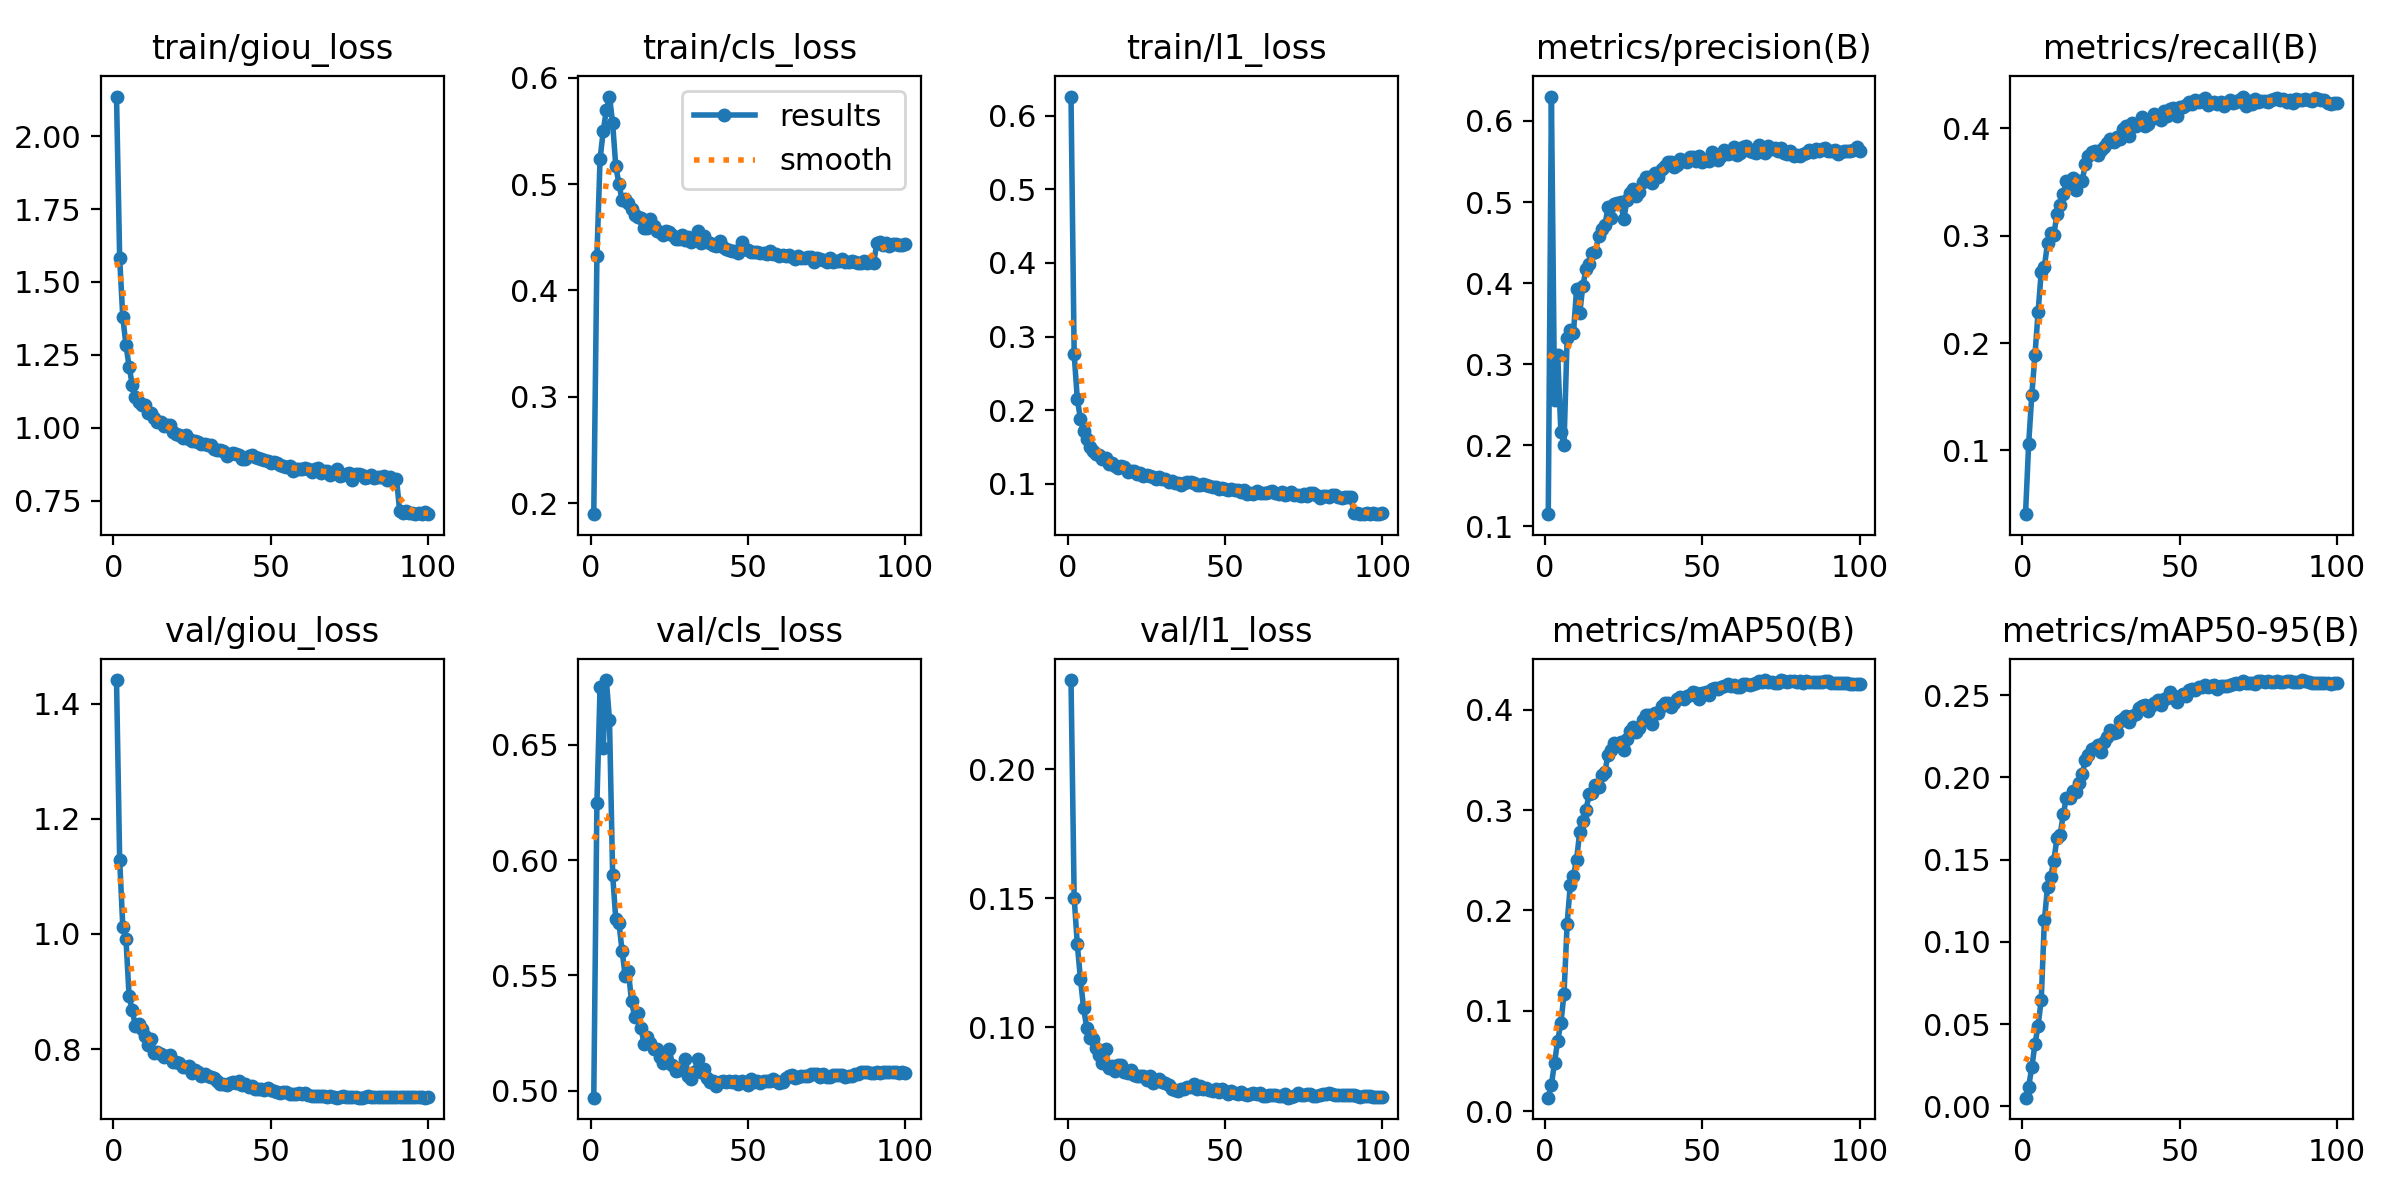

Data behind this chart, as committed beside it:
epoch, time, train/giou_loss, train/cls_loss, train/l1_loss, metrics/precision(B), metrics/recall(B), metrics/mAP50(B), metrics/mAP50-95(B), val/giou_loss, val/cls_loss, val/l1_loss, lr/pg0, lr/pg1, lr/pg2
1, 301.4, 2.136, 0.1896, 0.6259, 0.1148, 0.04051, 0.01344, 0.00523, 1.441, 0.497, 0.2345, 1.99753e-05, 1.99753e-05, 0.08004
2, 572, 1.582, 0.4323, 0.2762, 0.6301, 0.1061, 0.02642, 0.012, 1.129, 0.6247, 0.1502, 3.99655e-05, 3.99655e-05, 0.06006
3, 852.6, 1.378, 0.5235, 0.2156, 0.2556, 0.1516, 0.04843, 0.02374, 1.012, 0.6749, 0.132, 5.99167e-05, 5.99167e-05, 0.04008
4, 1122, 1.284, 0.5497, 0.1877, 0.3114, 0.1885, 0.07038, 0.03759, 0.9916, 0.6488, 0.1186, 7.97996e-05, 7.97996e-05, 0.0201
5, 1394, 1.21, 0.5697, 0.1715, 0.2167, 0.2289, 0.08761, 0.04903, 0.892, 0.6781, 0.1073, 9.95851e-05, 9.95851e-05, 0.0001243
6, 1682, 1.147, 0.5824, 0.1617, 0.2005, 0.2663, 0.1166, 0.06477, 0.8679, 0.6606, 0.09983, 9.93906e-05, 9.93906e-05, 9.93906e-05
7, 1959, 1.107, 0.5573, 0.1508, 0.3325, 0.2713, 0.1868, 0.1132, 0.8399, 0.5938, 0.09585, 9.91232e-05, 9.91232e-05, 9.91232e-05
8, 2222, 1.087, 0.5167, 0.1447, 0.3423, 0.2931, 0.2255, 0.1333, 0.844, 0.5744, 0.09545, 9.88079e-05, 9.88079e-05, 9.88079e-05
9, 2498, 1.078, 0.5004, 0.1412, 0.3382, 0.3028, 0.2346, 0.1396, 0.8348, 0.5729, 0.09174, 9.84449e-05, 9.84449e-05, 9.84449e-05
10, 2761, 1.076, 0.4848, 0.1392, 0.3926, 0.3007, 0.2504, 0.1494, 0.823, 0.5606, 0.08932, 9.80345e-05, 9.80345e-05, 9.80345e-05
11, 3031, 1.05, 0.4863, 0.1338, 0.3627, 0.3204, 0.2785, 0.1629, 0.8078, 0.5499, 0.086, 9.75773e-05, 9.75773e-05, 9.75773e-05
12, 3297, 1.051, 0.4819, 0.1353, 0.3968, 0.3288, 0.2894, 0.1651, 0.8177, 0.552, 0.09138, 9.70736e-05, 9.70736e-05, 9.70736e-05
13, 3575, 1.035, 0.4762, 0.1272, 0.4168, 0.3385, 0.3, 0.1774, 0.7927, 0.5389, 0.08432, 9.65239e-05, 9.65239e-05, 9.65239e-05
14, 3835, 1.019, 0.4713, 0.1284, 0.424, 0.3508, 0.3162, 0.1876, 0.7959, 0.532, 0.08497, 9.59289e-05, 9.59289e-05, 9.59289e-05
15, 4117, 1.018, 0.4694, 0.1239, 0.4367, 0.3494, 0.3167, 0.1872, 0.7917, 0.5336, 0.08315, 9.52889e-05, 9.52889e-05, 9.52889e-05
16, 4378, 1.005, 0.4686, 0.1223, 0.4386, 0.3538, 0.3251, 0.1914, 0.7871, 0.5273, 0.08545, 9.46048e-05, 9.46048e-05, 9.46048e-05
17, 4649, 1.01, 0.4591, 0.125, 0.458, 0.3428, 0.323, 0.1909, 0.7889, 0.5203, 0.08519, 9.38772e-05, 9.38772e-05, 9.38772e-05
18, 4913, 1.01, 0.4584, 0.1234, 0.4671, 0.3513, 0.3345, 0.1965, 0.7907, 0.5233, 0.08254, 9.31067e-05, 9.31067e-05, 9.31067e-05
19, 5179, 0.9859, 0.4672, 0.1157, 0.4712, 0.3508, 0.3381, 0.2018, 0.7771, 0.5205, 0.08212, 9.22942e-05, 9.22942e-05, 9.22942e-05
20, 5441, 0.9773, 0.4604, 0.117, 0.4939, 0.3667, 0.3553, 0.2106, 0.7771, 0.5182, 0.08353, 9.14405e-05, 9.14405e-05, 9.14405e-05
21, 5709, 0.9765, 0.4559, 0.1175, 0.4808, 0.374, 0.3603, 0.2135, 0.7762, 0.518, 0.08155, 9.05463e-05, 9.05463e-05, 9.05463e-05
22, 5970, 0.9654, 0.4554, 0.1141, 0.4972, 0.3776, 0.367, 0.2175, 0.7692, 0.5147, 0.08103, 8.96127e-05, 8.96127e-05, 8.96127e-05
23, 6231, 0.9742, 0.4521, 0.1156, 0.4988, 0.3789, 0.3655, 0.2176, 0.7689, 0.5122, 0.08123, 8.86404e-05, 8.86404e-05, 8.86404e-05
24, 6494, 0.9612, 0.4564, 0.1111, 0.4995, 0.3748, 0.3675, 0.2196, 0.7705, 0.5134, 0.08111, 8.76305e-05, 8.76305e-05, 8.76305e-05
25, 6766, 0.9559, 0.4553, 0.1124, 0.4788, 0.3797, 0.3597, 0.2154, 0.7581, 0.518, 0.07959, 8.65839e-05, 8.65839e-05, 8.65839e-05
26, 7026, 0.9544, 0.4518, 0.1103, 0.5021, 0.3823, 0.3705, 0.2213, 0.763, 0.5113, 0.08094, 8.55018e-05, 8.55018e-05, 8.55018e-05
27, 7311, 0.951, 0.4481, 0.1098, 0.511, 0.3862, 0.379, 0.2246, 0.7595, 0.5087, 0.07824, 8.43851e-05, 8.43851e-05, 8.43851e-05
28, 7579, 0.9429, 0.448, 0.1068, 0.5166, 0.3901, 0.3829, 0.2285, 0.7537, 0.5088, 0.0793, 8.32349e-05, 8.32349e-05, 8.32349e-05
29, 7842, 0.9447, 0.4526, 0.1098, 0.5069, 0.3872, 0.3782, 0.2267, 0.7572, 0.5101, 0.07984, 8.20525e-05, 8.20525e-05, 8.20525e-05
30, 8105, 0.9406, 0.4476, 0.1072, 0.5126, 0.3923, 0.3814, 0.2275, 0.7536, 0.5137, 0.07888, 8.08389e-05, 8.08389e-05, 8.08389e-05
31, 8366, 0.9396, 0.4498, 0.1063, 0.5253, 0.3905, 0.3893, 0.2342, 0.7517, 0.5063, 0.07851, 7.95954e-05, 7.95954e-05, 7.95954e-05
32, 8628, 0.926, 0.4458, 0.103, 0.5303, 0.399, 0.3943, 0.2356, 0.7506, 0.5051, 0.07771, 7.83231e-05, 7.83231e-05, 7.83231e-05
33, 8902, 0.9235, 0.4475, 0.1043, 0.5303, 0.4023, 0.3951, 0.2373, 0.7439, 0.5082, 0.07612, 7.70234e-05, 7.70234e-05, 7.70234e-05
34, 9164, 0.9244, 0.4557, 0.1017, 0.5235, 0.3925, 0.3861, 0.2338, 0.7396, 0.5136, 0.07562, 7.56976e-05, 7.56976e-05, 7.56976e-05
35, 9426, 0.9188, 0.4447, 0.1007, 0.5355, 0.4047, 0.397, 0.2371, 0.7394, 0.5082, 0.07541, 7.43468e-05, 7.43468e-05, 7.43468e-05
36, 9685, 0.9025, 0.4514, 0.09862, 0.5303, 0.4024, 0.3971, 0.2384, 0.7386, 0.5095, 0.07619, 7.29725e-05, 7.29725e-05, 7.29725e-05
37, 9948, 0.9086, 0.4452, 0.1019, 0.5408, 0.4054, 0.4037, 0.2423, 0.7404, 0.5056, 0.07593, 7.15761e-05, 7.15761e-05, 7.15761e-05
38, 10211, 0.9123, 0.4443, 0.1027, 0.544, 0.4107, 0.4066, 0.2434, 0.7433, 0.5036, 0.07698, 7.01588e-05, 7.01588e-05, 7.01588e-05
39, 10487, 0.9104, 0.4423, 0.1033, 0.5494, 0.4026, 0.4066, 0.2439, 0.741, 0.5043, 0.07699, 6.87222e-05, 6.87222e-05, 6.87222e-05
40, 10753, 0.9052, 0.4423, 0.1008, 0.5489, 0.4037, 0.4024, 0.2404, 0.7442, 0.5019, 0.07797, 6.72675e-05, 6.72675e-05, 6.72675e-05
41, 11025, 0.8936, 0.4461, 0.09896, 0.5429, 0.4089, 0.4067, 0.2433, 0.7374, 0.5038, 0.07613, 6.57963e-05, 6.57963e-05, 6.57963e-05
42, 11288, 0.8937, 0.4411, 0.09857, 0.5459, 0.4135, 0.4105, 0.2452, 0.7388, 0.5043, 0.0772, 6.43101e-05, 6.43101e-05, 6.43101e-05
43, 11552, 0.9022, 0.4389, 0.09988, 0.5532, 0.4092, 0.4127, 0.2471, 0.7336, 0.5037, 0.07615, 6.28101e-05, 6.28101e-05, 6.28101e-05
44, 11821, 0.9062, 0.4379, 0.09871, 0.5505, 0.4079, 0.4103, 0.2442, 0.7367, 0.5041, 0.07638, 6.12981e-05, 6.12981e-05, 6.12981e-05
45, 12105, 0.9004, 0.4373, 0.09731, 0.5496, 0.4166, 0.4139, 0.2473, 0.7308, 0.5037, 0.07559, 5.97754e-05, 5.97754e-05, 5.97754e-05
46, 12382, 0.8961, 0.4373, 0.0959, 0.5558, 0.4117, 0.4146, 0.2482, 0.731, 0.5043, 0.07524, 5.82435e-05, 5.82435e-05, 5.82435e-05
47, 12654, 0.8932, 0.4356, 0.09624, 0.5557, 0.4185, 0.4176, 0.252, 0.7315, 0.5028, 0.07606, 5.6704e-05, 5.6704e-05, 5.6704e-05
48, 12925, 0.8903, 0.4458, 0.09345, 0.5505, 0.4193, 0.4163, 0.2497, 0.729, 0.504, 0.07477, 5.51584e-05, 5.51584e-05, 5.51584e-05
49, 13210, 0.8856, 0.4394, 0.09413, 0.5568, 0.4119, 0.4111, 0.2459, 0.7321, 0.5034, 0.07586, 5.36081e-05, 5.36081e-05, 5.36081e-05
50, 13473, 0.8803, 0.4377, 0.09353, 0.5493, 0.4195, 0.4162, 0.2495, 0.7291, 0.5023, 0.0753, 5.20548e-05, 5.20548e-05, 5.20548e-05
51, 13734, 0.8832, 0.436, 0.09249, 0.5519, 0.4202, 0.418, 0.2506, 0.7268, 0.5049, 0.07414, 5.05e-05, 5.05e-05, 5.05e-05
52, 13994, 0.8807, 0.4366, 0.09314, 0.5503, 0.4214, 0.4149, 0.2493, 0.7261, 0.5036, 0.07535, 4.89452e-05, 4.89452e-05, 4.89452e-05
53, 14258, 0.8731, 0.4361, 0.09214, 0.5616, 0.4244, 0.4204, 0.2531, 0.7242, 0.5044, 0.07461, 4.73919e-05, 4.73919e-05, 4.73919e-05
54, 14519, 0.8701, 0.4348, 0.09133, 0.5539, 0.4228, 0.4217, 0.2538, 0.7254, 0.5036, 0.07425, 4.58416e-05, 4.58416e-05, 4.58416e-05
55, 14788, 0.864, 0.4355, 0.08885, 0.5521, 0.4263, 0.4205, 0.2532, 0.7258, 0.5042, 0.0747, 4.4296e-05, 4.4296e-05, 4.4296e-05
56, 15049, 0.8679, 0.4341, 0.09152, 0.5571, 0.4247, 0.423, 0.2549, 0.7216, 0.5044, 0.0739, 4.27565e-05, 4.27565e-05, 4.27565e-05
57, 15317, 0.8519, 0.4369, 0.08682, 0.5639, 0.4261, 0.424, 0.2547, 0.7216, 0.5043, 0.07366, 4.12246e-05, 4.12246e-05, 4.12246e-05
58, 15579, 0.8569, 0.4346, 0.08789, 0.5593, 0.4286, 0.4253, 0.256, 0.7222, 0.5051, 0.07403, 3.97019e-05, 3.97019e-05, 3.97019e-05
59, 15847, 0.8585, 0.4341, 0.0864, 0.5606, 0.4221, 0.4237, 0.2552, 0.7231, 0.5044, 0.07446, 3.81899e-05, 3.81899e-05, 3.81899e-05
60, 16110, 0.8595, 0.4329, 0.09045, 0.5679, 0.4236, 0.4247, 0.2552, 0.7229, 0.5032, 0.07409, 3.66899e-05, 3.66899e-05, 3.66899e-05
... 40 more rows
